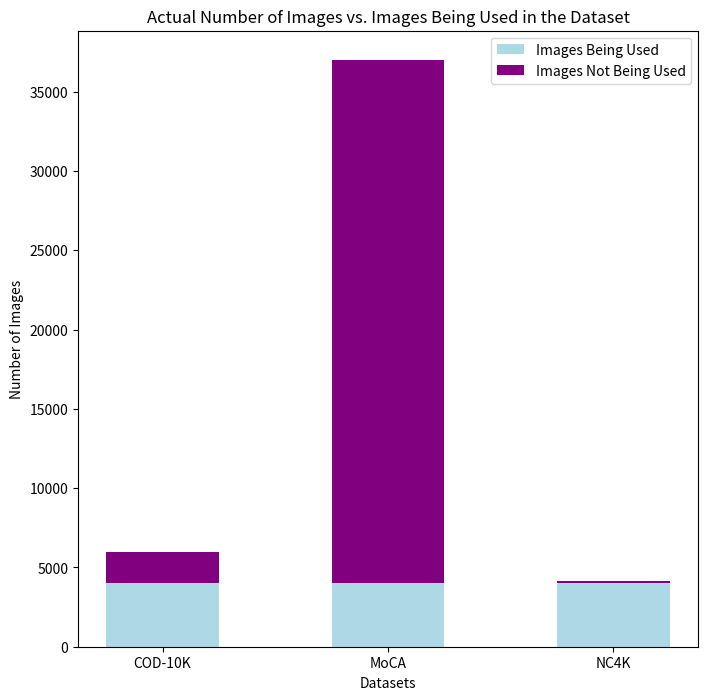

This figure's Python source:
import matplotlib.pyplot as plt
import numpy as np

# Define multiple datasets (you can modify this according to your datasets)
datasets = {
    'COD-10K': {'total_images': 6000, 'images_used': 4000},
    'MoCA': {'total_images': 37000, 'images_used': 4000},
    'NC4K': {'total_images': 4121, 'images_used': 4000}
}

# Prepare data for the bar chart
categories = ['Images Used', 'Images Unused']
dataset_names = list(datasets.keys())
num_datasets = len(dataset_names)
bar_width = 0.5  # Width of the bars

# Calculate the number of unused images and used images for each dataset
unused_images = [datasets[name]['total_images'] - datasets[name]['images_used'] for name in dataset_names]
used_images = [datasets[name]['images_used'] for name in dataset_names]

# Create the bar chart
plt.figure(figsize=(8, 8))

# Plot bars for unused images
bars1 = plt.bar(dataset_names, used_images, color='lightblue', label='Images Being Used', width=bar_width)

# Plot bars for used images on top of the unused images
bars2 = plt.bar(dataset_names, unused_images, bottom=used_images, color='purple', label='Images Not Being Used', width=bar_width)

# Adding labels and title
plt.xlabel('Datasets')
plt.ylabel('Number of Images')
plt.title('Actual Number of Images vs. Images Being Used in the Dataset')
plt.legend()

# Display the bar chart
plt.show()
